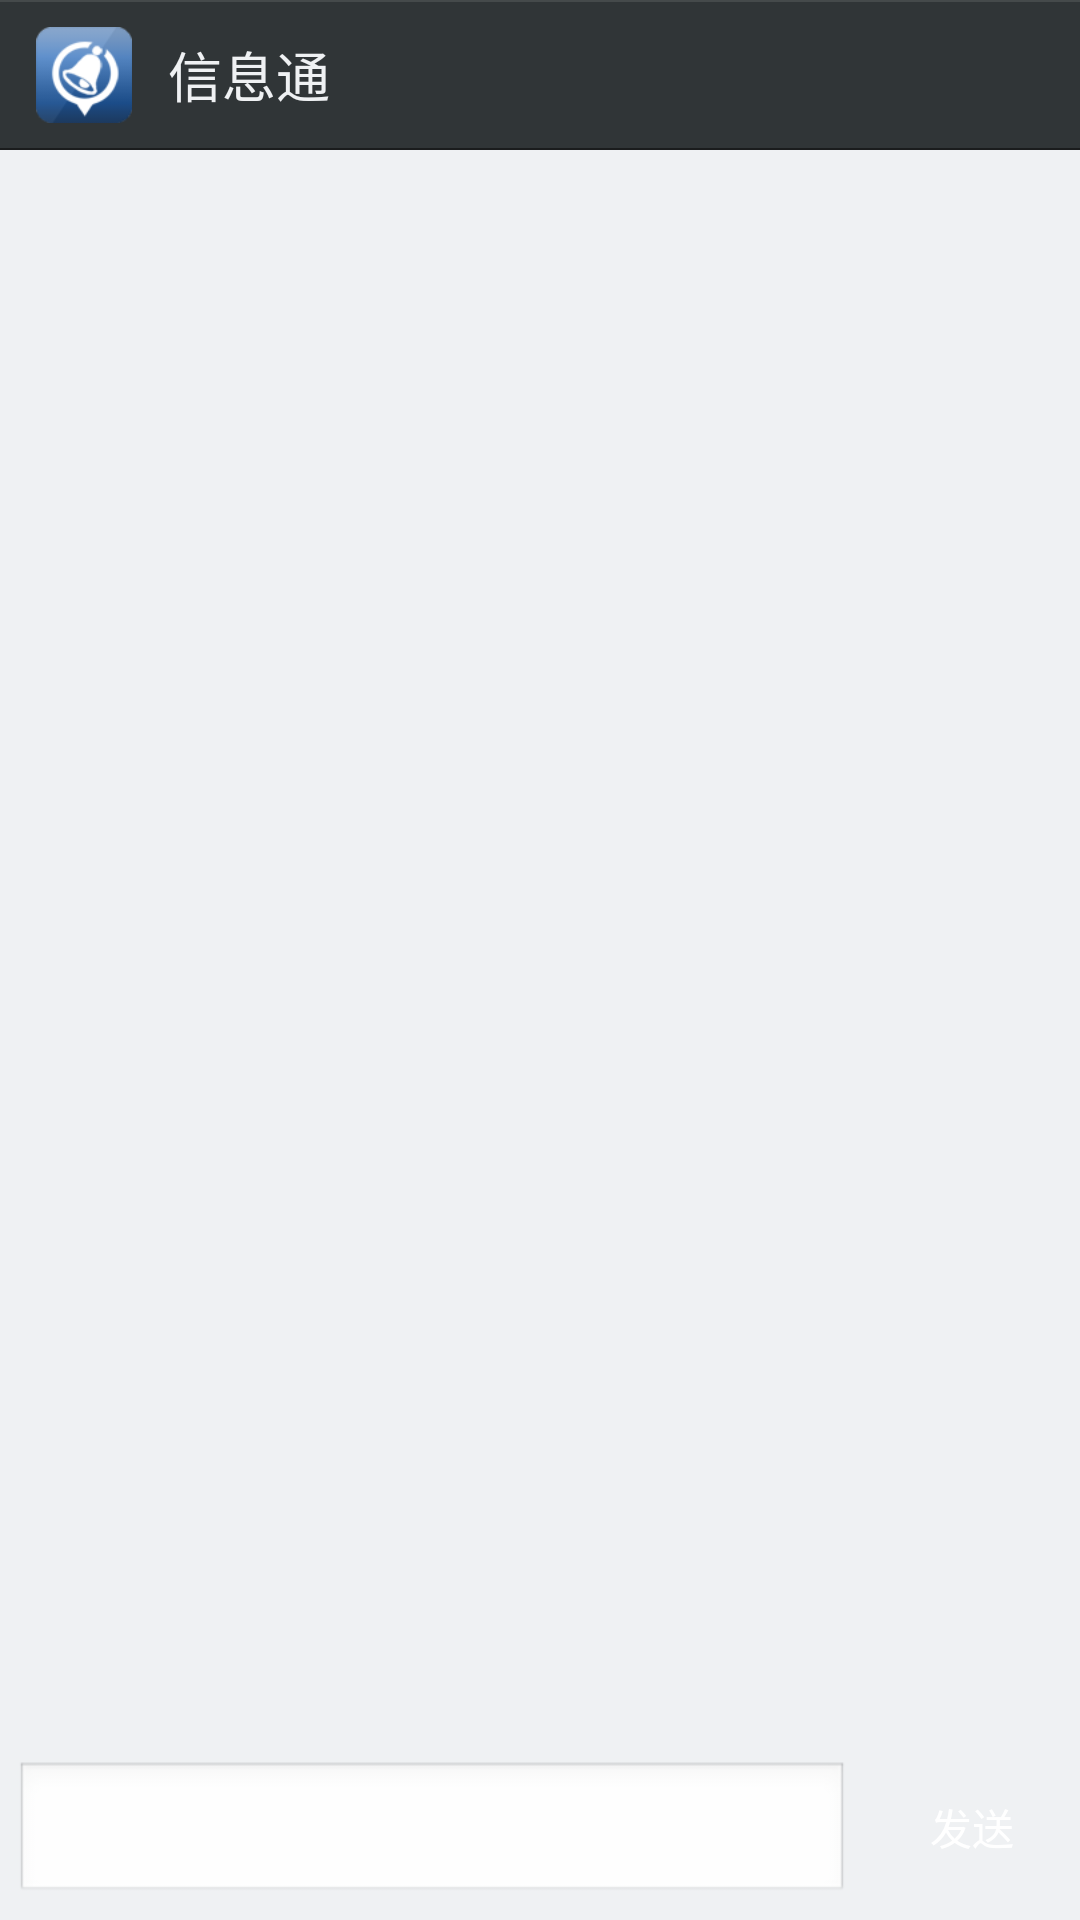

Android layout source for this screen:
<!-- AndroidManifest.xml: application theme AppTheme -->
<!-- res/layout/fragment_chat_room.xml -->
<?xml version="1.0" encoding="utf-8"?>
<RelativeLayout xmlns:android="http://schemas.android.com/apk/res/android"
    android:id="@+id/content_frame"
    android:layout_width="match_parent"
    android:layout_height="match_parent"
    android:background="@color/gary_frame" >

    <include
        android:id="@+id/title"
        android:layout_alignParentTop="true"
        layout="@layout/view_title" />

    <ListView
        android:id="@+id/list"
        android:layout_width="match_parent"
        android:layout_height="match_parent"
        android:layout_above="@+id/layout_edit"
        android:layout_below="@+id/title"
        android:background="@color/gary_frame"
        android:divider="@null"
        android:descendantFocusability="blocksDescendants"
        android:paddingLeft="@dimen/list_padding"
        android:paddingRight="@dimen/list_padding" />

    <LinearLayout
        android:id="@+id/layout_edit"
        android:layout_width="match_parent"
        android:layout_height="wrap_content"
        android:layout_alignParentBottom="true"
        android:orientation="horizontal" >

        <EditText
            android:id="@+id/edit_msg"
            android:layout_width="match_parent"
            android:layout_height="wrap_content"
            android:layout_below="@+id/text_id"
            android:layout_margin="5dp"
            android:layout_weight="1"
            android:textSize="14sp" />

        <Button
            android:id="@+id/btn_send"
            style="@style/btn_green"
            android:layout_width="60dp"
            android:layout_height="40dp"
            android:layout_margin="6dp"
            android:text="发送" />
    </LinearLayout>

</RelativeLayout>
<!-- res/layout/view_title.xml (included above) -->
<RelativeLayout xmlns:android="http://schemas.android.com/apk/res/android"
    android:id="@+id/head_content"
    android:layout_width="match_parent"
    android:layout_height="50dp"
    android:background="@drawable/title_bg" >

    <ImageView
        android:id="@+id/logo"
        android:layout_width="32dp"
        android:layout_height="32dp"
        android:layout_alignParentLeft="true"
        android:layout_centerVertical="true"
        android:layout_marginLeft="12dp"
        android:src="@drawable/ic_launcher" />

    <TextView
        android:id="@+id/title_text"
        android:layout_width="wrap_content"
        android:layout_height="wrap_content"
        android:layout_centerVertical="true"
        android:layout_marginLeft="12dp"
        android:layout_toRightOf="@+id/logo"
        android:text="@string/app_name"
        android:textColor="@color/gary_frame"
        android:textSize="18sp" />

    <Button
        android:id="@+id/btn_right"
        style="@style/btn_green"
        android:layout_width="32dp"
        android:layout_height="32dp"
        android:layout_alignParentRight="true"
        android:layout_centerVertical="true"
        android:layout_marginRight="12dp"
        android:visibility="gone" />

</RelativeLayout>
<!-- resources referenced by this layout -->
<resources>
  <color name="gary_frame">#eff1f3</color>
  <dimen name="list_padding">10dp</dimen>
  <!-- drawable ic_launcher: png bitmap (drawable-hdpi, 4745 bytes) -->
  <string name="app_name">信息通</string>
  <style name="btn_green">
          <item name="android:background">@drawable/btn_green</item>
          <item name="android:textColor">#ffffff</item>
          <item name="android:textSize">14sp</item>
      </style>
  <style name="AppTheme" parent="AppBaseTheme">
  
          
          <item name="android:windowNoTitle">true</item>
      </style>
  <!-- drawable btn_green (drawable) -->
  <?xml version="1.0" encoding="utf-8"?>
  <selector xmlns:android="http://schemas.android.com/apk/res/android">
   <item android:state_pressed="true" android:drawable="@drawable/mm_btn_green_press" />
   <item android:state_pressed="false" android:state_focused="false" android:drawable="@drawable/mm_btn_green_normal" />
  </selector>
  <style name="AppBaseTheme" parent="android:Theme.Light">
          
      </style>
</resources>
